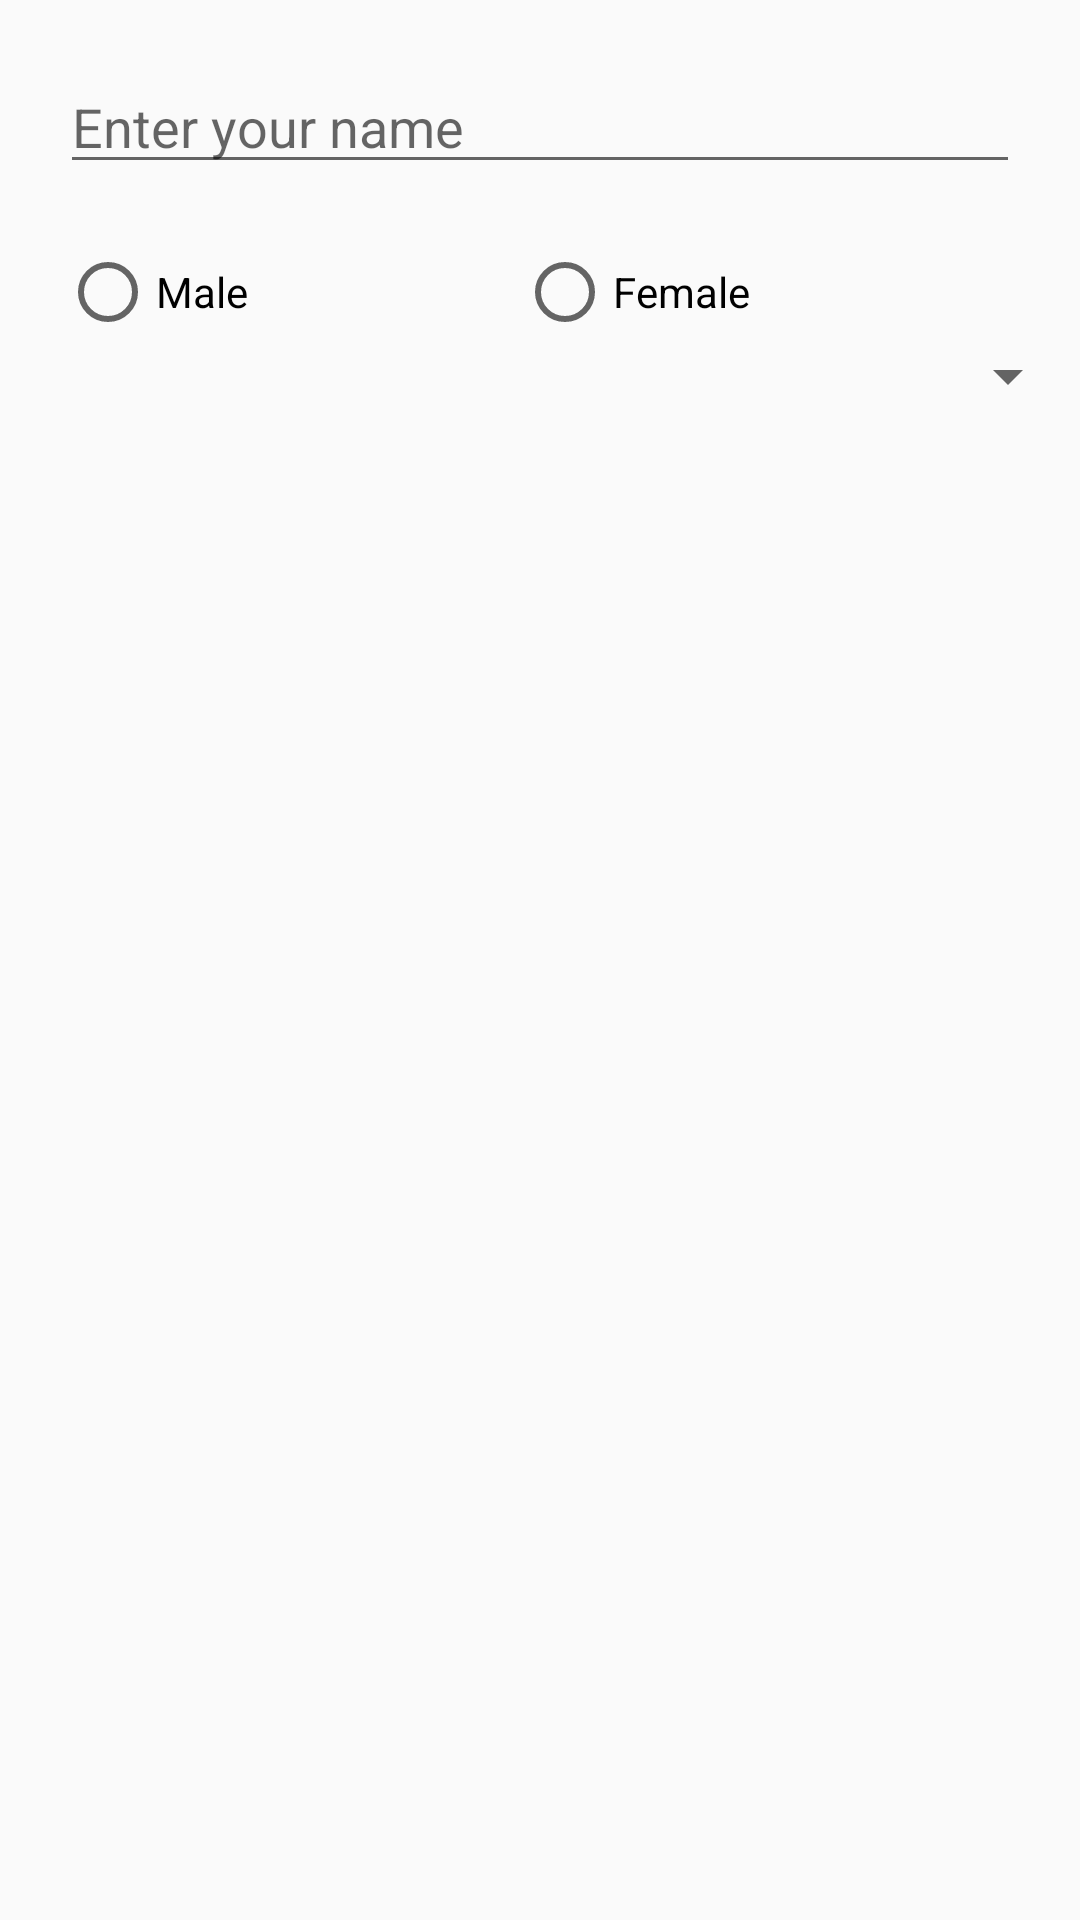

Reconstruct the res/layout file that produces this screen, plus the resources it refers to.
<!-- AndroidManifest.xml: application theme AppTheme -->
<!-- res/layout/user_input_dialg_box.xml -->
<?xml version="1.0" encoding="utf-8"?>
<LinearLayout xmlns:android="http://schemas.android.com/apk/res/android"
    android:layout_width="match_parent"
    android:layout_height="match_parent"
    android:orientation="vertical">

    <EditText
        android:id="@+id/edit_text_name"
        android:layout_width="match_parent"
        android:layout_height="wrap_content"
        android:layout_marginLeft="20dp"
        android:layout_marginRight="20dp"
        android:layout_marginTop="20dp"
        android:hint="Enter your name" />

    <RadioGroup
        android:layout_width="match_parent"
        android:layout_height="wrap_content"
        android:layout_marginLeft="20dp"
        android:layout_marginRight="20dp"
        android:layout_marginTop="20dp"
        android:orientation="horizontal"
        android:weightSum="2">

        <RadioButton
            android:id="@+id/radio_button_male"
            android:layout_width="wrap_content"
            android:layout_height="wrap_content"
            android:layout_weight="1"
            android:text="@string/text_male" />

        <RadioButton
            android:id="@+id/radio_button_female"
            android:layout_width="wrap_content"
            android:layout_height="wrap_content"
            android:layout_weight="1"
            android:text="@string/text_female" />
    </RadioGroup>

    <Spinner
        android:layout_width="match_parent"
        android:layout_height="wrap_content">

    </Spinner>
</LinearLayout>
<!-- resources referenced by this layout -->
<resources>
  <string name="text_female">Female</string>
  <string name="text_male">Male</string>
  <style name="AppTheme" parent="Theme.AppCompat.Light.DarkActionBar">
          
          <item name="colorPrimary">#cc6300</item>
          <item name="colorPrimaryDark">#000</item>
          <item name="colorAccent">#000</item>
      </style>
</resources>
